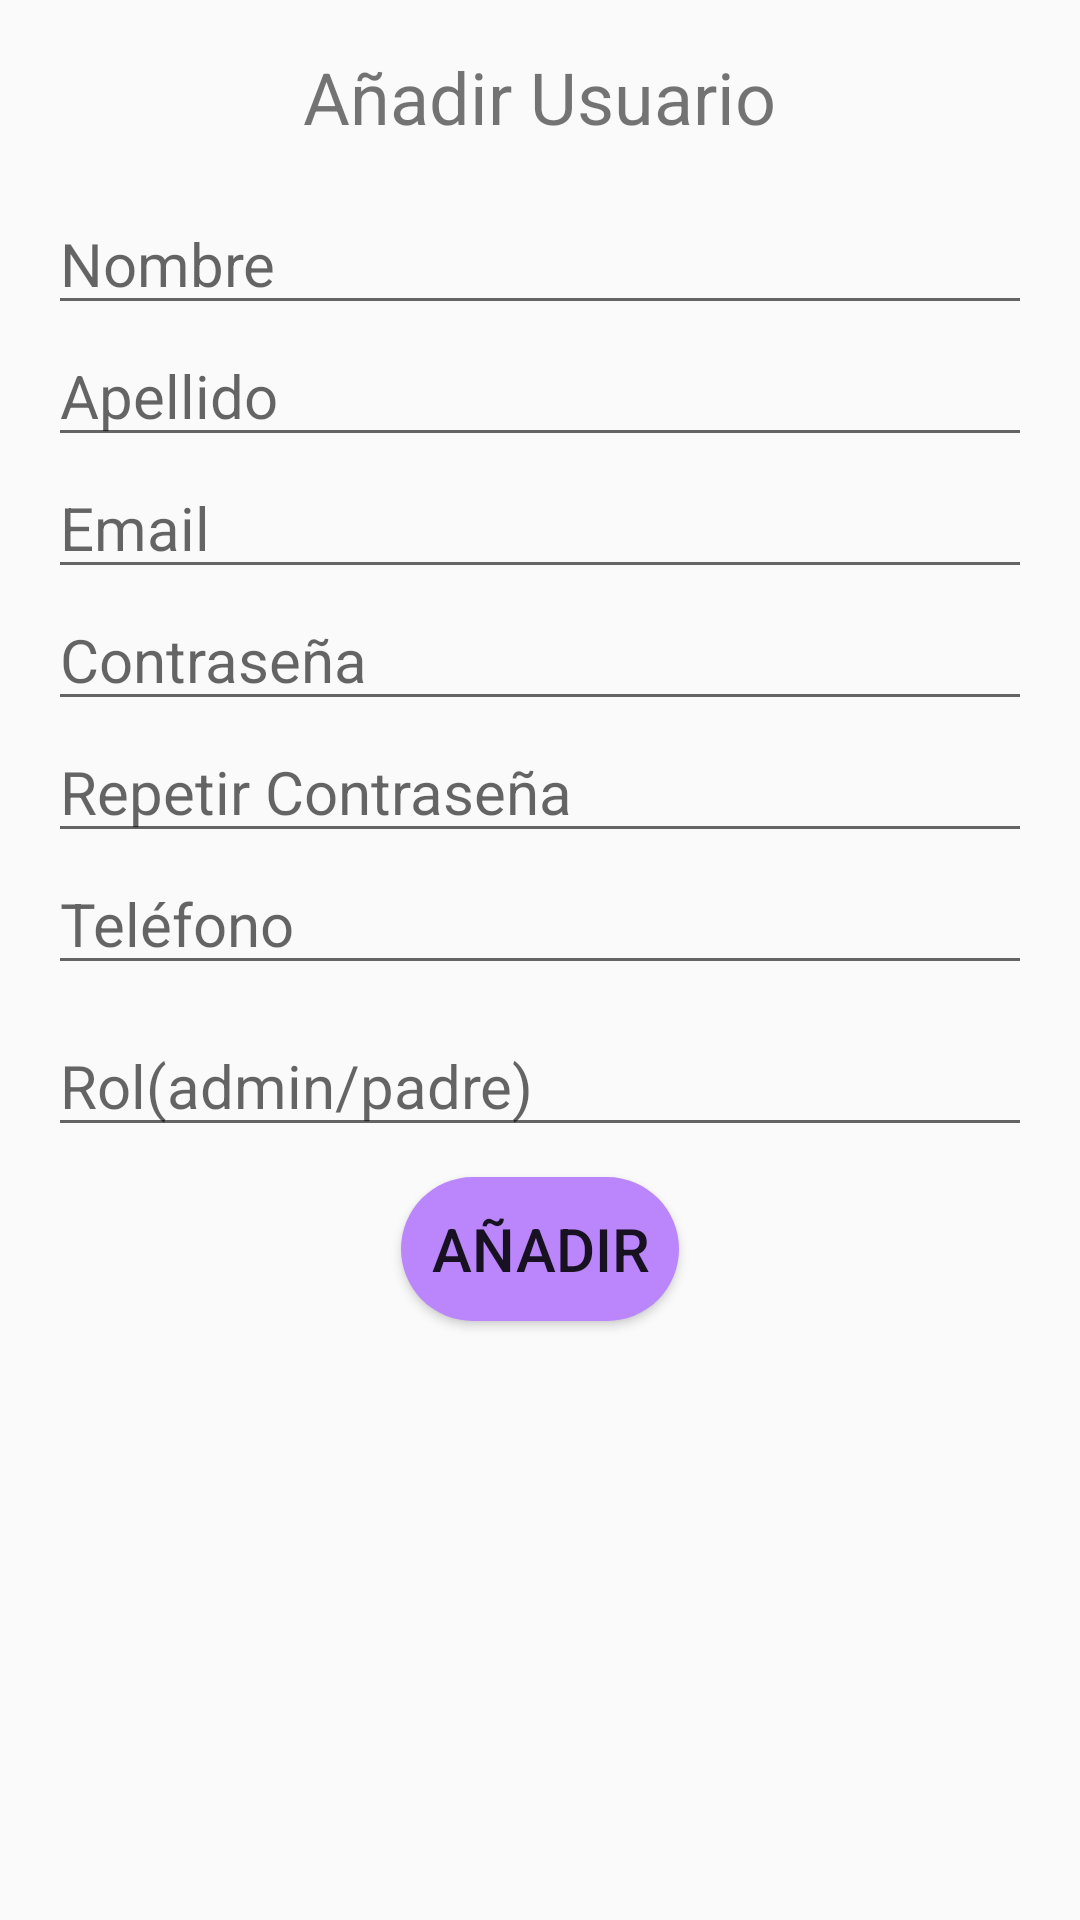

Reconstruct the res/layout file that produces this screen, plus the resources it refers to.
<!-- AndroidManifest.xml: application theme Theme.ADAEAsociacion -->
<!-- res/layout/activity_anadir_usuario.xml -->
<?xml version="1.0" encoding="utf-8"?>
<LinearLayout xmlns:android="http://schemas.android.com/apk/res/android"
    android:layout_width="match_parent"
    android:layout_height="match_parent"
    android:orientation="vertical"
    android:padding="16dp">

    <TextView
        android:layout_width="wrap_content"
        android:layout_height="wrap_content"
        android:text="Añadir Usuario"
        android:textSize="24sp"
        android:layout_gravity="center_horizontal"
        android:layout_marginBottom="16dp"/>

    <EditText
        android:id="@+id/editTextNombre"
        android:layout_width="match_parent"
        android:layout_height="wrap_content"
        android:textSize="20dp"
        android:hint="Nombre" />

    <EditText
        android:id="@+id/editTextApellido"
        android:layout_width="match_parent"
        android:layout_height="wrap_content"
        android:textSize="20dp"
        android:hint="Apellido" />

    <EditText
        android:id="@+id/editTextEmail"
        android:layout_width="match_parent"
        android:layout_height="wrap_content"
        android:textSize="20dp"
        android:hint="Email"
        android:inputType="textEmailAddress" />

    <EditText
        android:id="@+id/editTextPassword"
        android:layout_width="match_parent"
        android:layout_height="wrap_content"
        android:textSize="20dp"
        android:hint="Contraseña"
        android:inputType="textPassword" />

    <EditText
        android:id="@+id/editTextPassword2"
        android:layout_width="match_parent"
        android:layout_height="wrap_content"
        android:textSize="20dp"
        android:hint="Repetir Contraseña"
        android:inputType="textPassword" />

    <EditText
        android:id="@+id/editTextTelefono"
        android:layout_width="match_parent"
        android:layout_height="wrap_content"
        android:textSize="20dp"
        android:hint="Teléfono"
        android:inputType="phone" />

    <EditText
        android:id="@+id/editTextRol"
        android:layout_width="match_parent"
        android:layout_height="wrap_content"
        android:textSize="20dp"
        android:hint="Rol(admin/padre)"
        android:layout_marginTop="10dp" />

    <Button
        android:id="@+id/buttonAñadir"
        android:layout_width="wrap_content"
        android:layout_height="wrap_content"
        android:textSize="20dp"
        android:layout_marginTop="10dp"
        android:layout_gravity="center"
        android:background="@drawable/rounded_button"
        android:text="Añadir" />

</LinearLayout>
<!-- resources referenced by this layout -->
<resources>
  <!-- drawable rounded_button (drawable) -->
  <?xml version="1.0" encoding="utf-8"?>
  <shape xmlns:android="http://schemas.android.com/apk/res/android"
      android:shape="rectangle">
      <solid android:color="@color/purple_200" /> <corners android:radius="25dp" /> <padding android:left="10dp" android:top="10dp" android:right="10dp" android:bottom="10dp" />
  </shape>
  <style name="Theme.ADAEAsociacion" parent="Theme.AppCompat.Light.DarkActionBar">
      </style>
  <!-- not gathered from this repository: default colours our renderer supplied (Android Studio template values) -->
  <color name="purple_200">#FFBB86FC</color>
</resources>
